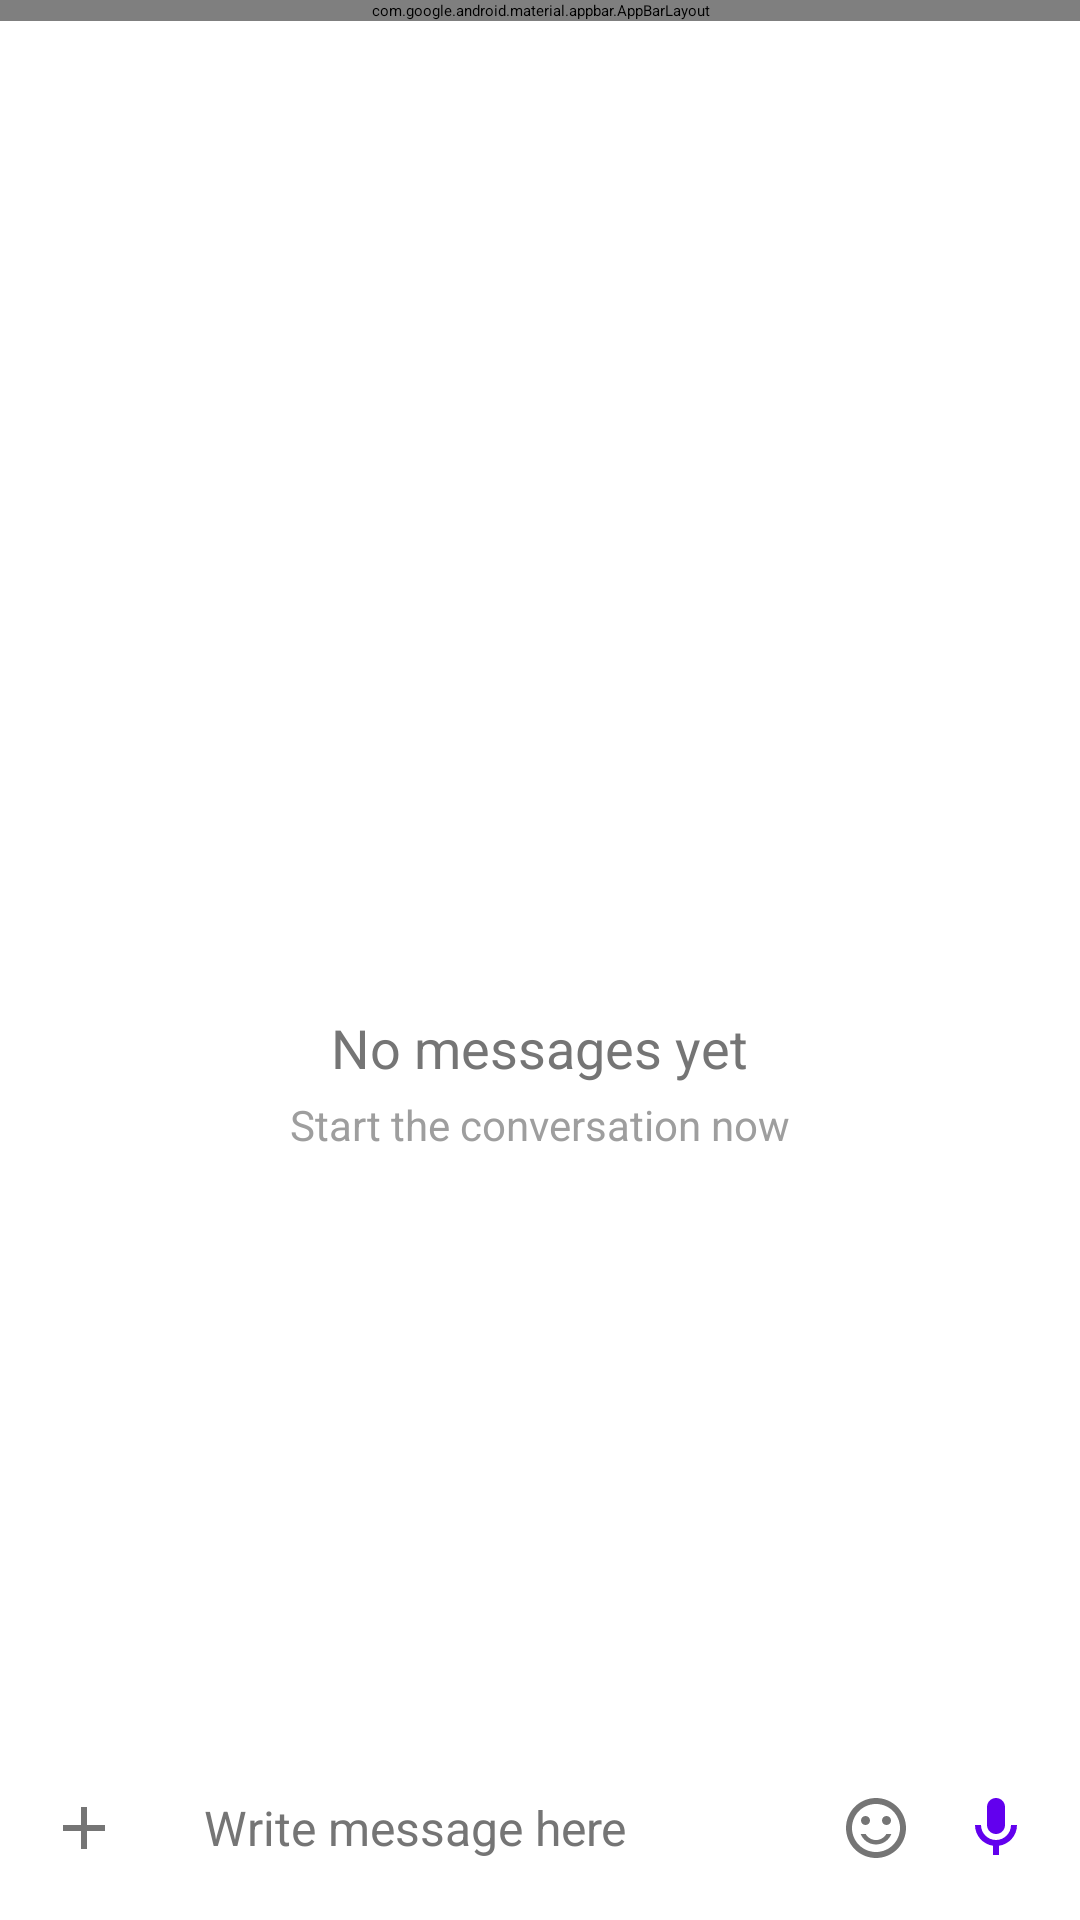

Here is an Android app screen rendered from its layout file. Give the layout XML and the strings, colors and styles it references.
<!-- AndroidManifest.xml: application theme Theme.Messenger -->
<!-- res/layout/activity_chat.xml -->
<?xml version="1.0" encoding="utf-8"?>
<androidx.constraintlayout.widget.ConstraintLayout
    xmlns:android="http://schemas.android.com/apk/res/android"
    xmlns:app="http://schemas.android.com/apk/res-auto"
    xmlns:tools="http://schemas.android.com/tools"
    android:layout_width="match_parent"
    android:layout_height="match_parent"
    android:background="#F0F0F0">


    <com.google.android.material.appbar.AppBarLayout
        android:id="@+id/app_bar_layout"
        android:layout_width="match_parent"
        android:layout_height="wrap_content"
        android:theme="@style/ThemeOverlay.AppCompat.ActionBar"
        app:layout_constraintTop_toTopOf="parent"
        app:layout_constraintStart_toStartOf="parent"
        app:layout_constraintEnd_toEndOf="parent">

        <androidx.appcompat.widget.Toolbar
            android:id="@+id/toolbar"
            android:layout_width="match_parent"
            android:layout_height="?attr/actionBarSize"
            android:background="@android:color/white"
            app:contentInsetStartWithNavigation="0dp"
            app:navigationIcon="@drawable/ic_arrow_back">

            <androidx.constraintlayout.widget.ConstraintLayout
                android:layout_width="match_parent"
                android:layout_height="match_parent">

                <ImageView
                    android:id="@+id/image_view_chat_partner_avatar"
                    android:layout_width="40dp"
                    android:layout_height="40dp"
                    android:layout_marginStart="8dp"
                    android:scaleType="centerCrop"
                    android:src="@drawable/ic_default_avatar"
                    app:layout_constraintStart_toStartOf="parent"
                    app:layout_constraintTop_toTopOf="parent"
                    app:layout_constraintBottom_toBottomOf="parent" />

                <TextView
                    android:id="@+id/text_view_chat_partner_name"
                    android:layout_width="wrap_content"
                    android:layout_height="wrap_content"
                    android:layout_marginStart="12dp"
                    android:text="Noelle Norman"
                    android:textColor="@android:color/black"
                    android:textSize="18sp"
                    android:textStyle="bold"
                    app:layout_constraintStart_toEndOf="@+id/image_view_chat_partner_avatar"
                    app:layout_constraintTop_toTopOf="parent"
                    app:layout_constraintBottom_toBottomOf="parent" />


                <ImageView
                    android:id="@+id/image_view_name_indicator"
                    android:layout_width="wrap_content"
                    android:layout_height="wrap_content"
                    android:layout_marginStart="4dp"
                    android:src="@drawable/ic_chevron_right"
                    app:layout_constraintStart_toEndOf="@+id/text_view_chat_partner_name"
                    app:layout_constraintTop_toTopOf="@+id/text_view_chat_partner_name"
                    app:layout_constraintBottom_toBottomOf="@+id/text_view_chat_partner_name" />
                <androidx.constraintlayout.widget.ConstraintLayout
                    android:layout_width="match_parent"
                    android:layout_height="match_parent">

                    <ImageView
                        android:id="@+id/image_view_call_voice"
                        android:layout_width="40dp"
                        android:layout_height="40dp"
                        android:padding="8dp"
                        android:src="@drawable/ic_call_voice"
                        app:tint="#757575"
                        android:background="?attr/selectableItemBackgroundBorderless"
                        app:layout_constraintEnd_toStartOf="@+id/image_view_call_video"
                        app:layout_constraintTop_toTopOf="parent"
                        app:layout_constraintBottom_toBottomOf="parent"/>

                    <ImageView
                        android:id="@+id/image_view_call_video"
                        android:layout_width="40dp"
                        android:layout_height="40dp"
                        android:padding="8dp"
                        android:src="@drawable/ic_call_video"
                        app:tint="#6200EE"
                        android:background="?attr/selectableItemBackgroundBorderless"
                        app:layout_constraintEnd_toEndOf="parent"
                        app:layout_constraintTop_toTopOf="parent"
                        app:layout_constraintBottom_toBottomOf="parent"/>
                </androidx.constraintlayout.widget.ConstraintLayout>

            </androidx.constraintlayout.widget.ConstraintLayout>
        </androidx.appcompat.widget.Toolbar>
    </com.google.android.material.appbar.AppBarLayout>

    
    <androidx.recyclerview.widget.RecyclerView
        android:id="@+id/recycler_view_messages"
        android:layout_width="0dp"
        android:layout_height="0dp"
        app:layout_constraintTop_toBottomOf="@+id/app_bar_layout"
        app:layout_constraintStart_toStartOf="parent"
        app:layout_constraintEnd_toEndOf="parent"
        app:layout_constraintBottom_toTopOf="@+id/container_message_input"
        tools:listitem="@layout/item_message_sent"
        tools:itemCount="10" />

    
    <include
        android:id="@+id/empty_state_chat"
        layout="@layout/item_chat_empty_state"
        android:layout_width="0dp"
        android:layout_height="0dp"
        android:visibility="visible"
        app:layout_constraintTop_toTopOf="@+id/recycler_view_messages"
        app:layout_constraintStart_toStartOf="@+id/recycler_view_messages"
        app:layout_constraintEnd_toEndOf="@+id/recycler_view_messages"
        app:layout_constraintBottom_toBottomOf="@+id/recycler_view_messages" />

    
    <androidx.constraintlayout.widget.ConstraintLayout
        android:id="@+id/container_message_input"
        android:layout_width="match_parent"
        android:layout_height="wrap_content"
        android:padding="8dp"
        android:background="@android:color/white"
        app:layout_constraintBottom_toBottomOf="parent"
        app:layout_constraintStart_toStartOf="parent"
        app:layout_constraintEnd_toEndOf="parent">

        <ImageView
            android:id="@+id/image_view_attach"
            android:layout_width="40dp"
            android:layout_height="40dp"
            android:padding="8dp"
            android:src="@drawable/ic_add"
            app:tint="#757575"
            android:background="?attr/selectableItemBackgroundBorderless"
            app:layout_constraintStart_toStartOf="parent"
            app:layout_constraintTop_toTopOf="parent"
            app:layout_constraintBottom_toBottomOf="parent" />

        <EditText
            android:id="@+id/edit_text_message"
            android:layout_width="0dp"
            android:layout_height="wrap_content"
            android:layout_marginStart="8dp"
            android:layout_marginEnd="8dp"
            android:background="@drawable/rounded_input_background"
            android:hint="Write message here"
            android:padding="12dp"
            android:textSize="16sp"
            android:textColor="@android:color/black"
            android:textColorHint="#757575"
            android:inputType="textCapSentences|textMultiLine"
            android:maxLines="5"
            android:minHeight="40dp"
            app:layout_constraintStart_toEndOf="@+id/image_view_attach"
            app:layout_constraintEnd_toStartOf="@+id/image_view_emoji"
            app:layout_constraintTop_toTopOf="parent"
            app:layout_constraintBottom_toBottomOf="parent"
            app:layout_constrainedWidth="true"
            app:layout_constraintWidth_max="280dp"/>

        <ImageView
            android:id="@+id/image_view_emoji"
            android:layout_width="40dp"
            android:layout_height="40dp"
            android:padding="8dp"
            android:src="@drawable/ic_emoji"
            app:tint="#757575"
            android:background="?attr/selectableItemBackgroundBorderless"
            app:layout_constraintEnd_toStartOf="@+id/image_view_mic"
            app:layout_constraintTop_toTopOf="parent"
            app:layout_constraintBottom_toBottomOf="parent" />

        <ImageView
            android:id="@+id/image_view_mic"
            android:layout_width="40dp"
            android:layout_height="40dp"
            android:padding="8dp"
            android:src="@drawable/ic_mic"
            app:tint="#6200EE"
            android:background="?attr/selectableItemBackgroundBorderless"
            app:layout_constraintEnd_toEndOf="parent"
            app:layout_constraintTop_toTopOf="parent"
            app:layout_constraintBottom_toBottomOf="parent" />
        <ImageView
            android:id="@+id/image_view_send"
            android:layout_width="40dp"
            android:layout_height="40dp"
            android:padding="8dp"
            android:src="@drawable/ic_send"
            app:tint="#6200EE"
            android:visibility="gone"
            android:background="?attr/selectableItemBackgroundBorderless"
            app:layout_constraintStart_toEndOf="@+id/edit_text_message"
            app:layout_constraintEnd_toEndOf="parent"
            app:layout_constraintTop_toTopOf="parent"
            app:layout_constraintBottom_toBottomOf="parent"/>

    </androidx.constraintlayout.widget.ConstraintLayout>

</androidx.constraintlayout.widget.ConstraintLayout>
<!-- res/layout/item_message_sent.xml (included above) -->
<?xml version="1.0" encoding="utf-8"?>
<LinearLayout xmlns:android="http://schemas.android.com/apk/res/android"
    android:layout_width="match_parent"
    android:layout_height="wrap_content"
    android:padding="8dp"
    android:gravity="end"
    android:orientation="horizontal">

    <TextView
        android:id="@+id/text_view_message"
        android:layout_width="wrap_content"
        android:layout_height="wrap_content"
        android:background="@drawable/bg_message_sent"
        android:textColor="@android:color/white"
        android:textSize="16sp"
        android:padding="12dp"
        android:text="Hi there!" />
</LinearLayout>
<!-- res/layout/item_chat_empty_state.xml (included above) -->
<?xml version="1.0" encoding="utf-8"?>
<LinearLayout xmlns:android="http://schemas.android.com/apk/res/android"
    android:orientation="vertical"
    android:gravity="center"
    android:layout_width="match_parent"
    android:layout_height="match_parent"
    android:padding="32dp"
    android:background="@android:color/white">

    <ImageView
        android:layout_width="120dp"
        android:layout_height="120dp"
        android:src="@drawable/ic_launcher_foreground" />

    <TextView
        android:layout_width="wrap_content"
        android:layout_height="wrap_content"
        android:text="No messages yet"
        android:textSize="18sp"
        android:textColor="#757575"
        android:layout_marginTop="16dp" />

    <TextView
        android:layout_width="wrap_content"
        android:layout_height="wrap_content"
        android:text="Start the conversation now"
        android:textSize="14sp"
        android:textColor="#9E9E9E"
        android:layout_marginTop="4dp" />
</LinearLayout>
<!-- resources referenced by this layout -->
<resources>
  <!-- drawable bg_message_sent (drawable) -->
  <?xml version="1.0" encoding="utf-8"?>
  <shape xmlns:android="http://schemas.android.com/apk/res/android"
      android:shape="rectangle">
      <solid android:color="?attr/colorPrimary" />
      <corners android:radius="16dp" />
  </shape>
  <!-- drawable ic_add (drawable) -->
  <vector xmlns:android="http://schemas.android.com/apk/res/android"
      android:width="24dp"
      android:height="24dp"
      android:viewportWidth="960"
      android:viewportHeight="960">
    <path
        android:pathData="M440,520L200,520v-80h240v-240h80v240h240v80L520,520v240h-80v-240Z"
        android:fillColor="#757575"/>
  </vector>
  <!-- drawable ic_arrow_back (drawable) -->
  <vector xmlns:android="http://schemas.android.com/apk/res/android"
      android:width="24dp"
      android:height="24dp"
      android:viewportWidth="960"
      android:viewportHeight="960">
    <path
        android:pathData="m313,520 l224,224 -57,56 -320,-320 320,-320 57,56 -224,224h487v80L313,520Z"
        android:fillColor="#757575"/>
  </vector>
  <!-- drawable ic_call_video (drawable) -->
  <vector xmlns:android="http://schemas.android.com/apk/res/android"
      android:width="24dp"
      android:height="24dp"
      android:viewportWidth="960"
      android:viewportHeight="960">
    <path
        android:pathData="M160,800q-33,0 -56.5,-23.5T80,720v-480q0,-33 23.5,-56.5T160,160h480q33,0 56.5,23.5T720,240v180l160,-160v440L720,540v180q0,33 -23.5,56.5T640,800L160,800Z"
        android:fillColor="#757575"/>
  </vector>
  <!-- drawable ic_call_voice (drawable) -->
  <vector xmlns:android="http://schemas.android.com/apk/res/android"
      android:width="24dp"
      android:height="24dp"
      android:viewportWidth="960"
      android:viewportHeight="960">
    <path
        android:pathData="M798,840q-125,0 -247,-54.5T329,631Q229,531 174.5,409T120,162q0,-18 12,-30t30,-12h162q14,0 25,9.5t13,22.5l26,140q2,16 -1,27t-11,19l-97,98q20,37 47.5,71.5T387,574q31,31 65,57.5t72,48.5l94,-94q9,-9 23.5,-13.5T670,570l138,28q14,4 23,14.5t9,23.5v162q0,18 -12,30t-30,12Z"
        android:fillColor="#757575"/>
  </vector>
  <!-- drawable ic_chevron_right (drawable) -->
  <vector xmlns:android="http://schemas.android.com/apk/res/android"
      android:width="24dp"
      android:height="24dp"
      android:viewportWidth="960"
      android:viewportHeight="960">
    <path
        android:pathData="M504,480 L320,296l56,-56 240,240 -240,240 -56,-56 184,-184Z"
        android:fillColor="#757575"/>
  </vector>
  <!-- drawable ic_mic (drawable) -->
  <vector xmlns:android="http://schemas.android.com/apk/res/android"
      android:width="24dp"
      android:height="24dp"
      android:viewportWidth="24"
      android:viewportHeight="24">
    <path
        android:pathData="M12,14c1.66,0 3,-1.34 3,-3V5c0,-1.66 -1.34,-3 -3,-3S9,3.34 9,5v6C9,12.66 10.34,14 12,14z"
        android:fillColor="#757575"/>
    <path
        android:pathData="M17,11c0,2.76 -2.24,5 -5,5s-5,-2.24 -5,-5H5c0,3.53 2.61,6.43 6,6.92V21h2v-3.08c3.39,-0.49 6,-3.39 6,-6.92H17z"
        android:fillColor="#757575"/>
  </vector>
  <!-- drawable ic_send (drawable) -->
  <vector xmlns:android="http://schemas.android.com/apk/res/android"
      android:width="24dp"
      android:height="24dp"
      android:viewportWidth="960"
      android:viewportHeight="960">
    <path
        android:pathData="M120,800v-240l320,-80 -320,-80v-240l760,320 -760,320Z"
        android:fillColor="#757575"/>
  </vector>
  <style name="Theme.Messenger" parent="Base.Theme.Messenger" />
  <style name="Base.Theme.Messenger" parent="Theme.Material3.DayNight.NoActionBar">
          
          
      </style>
</resources>
